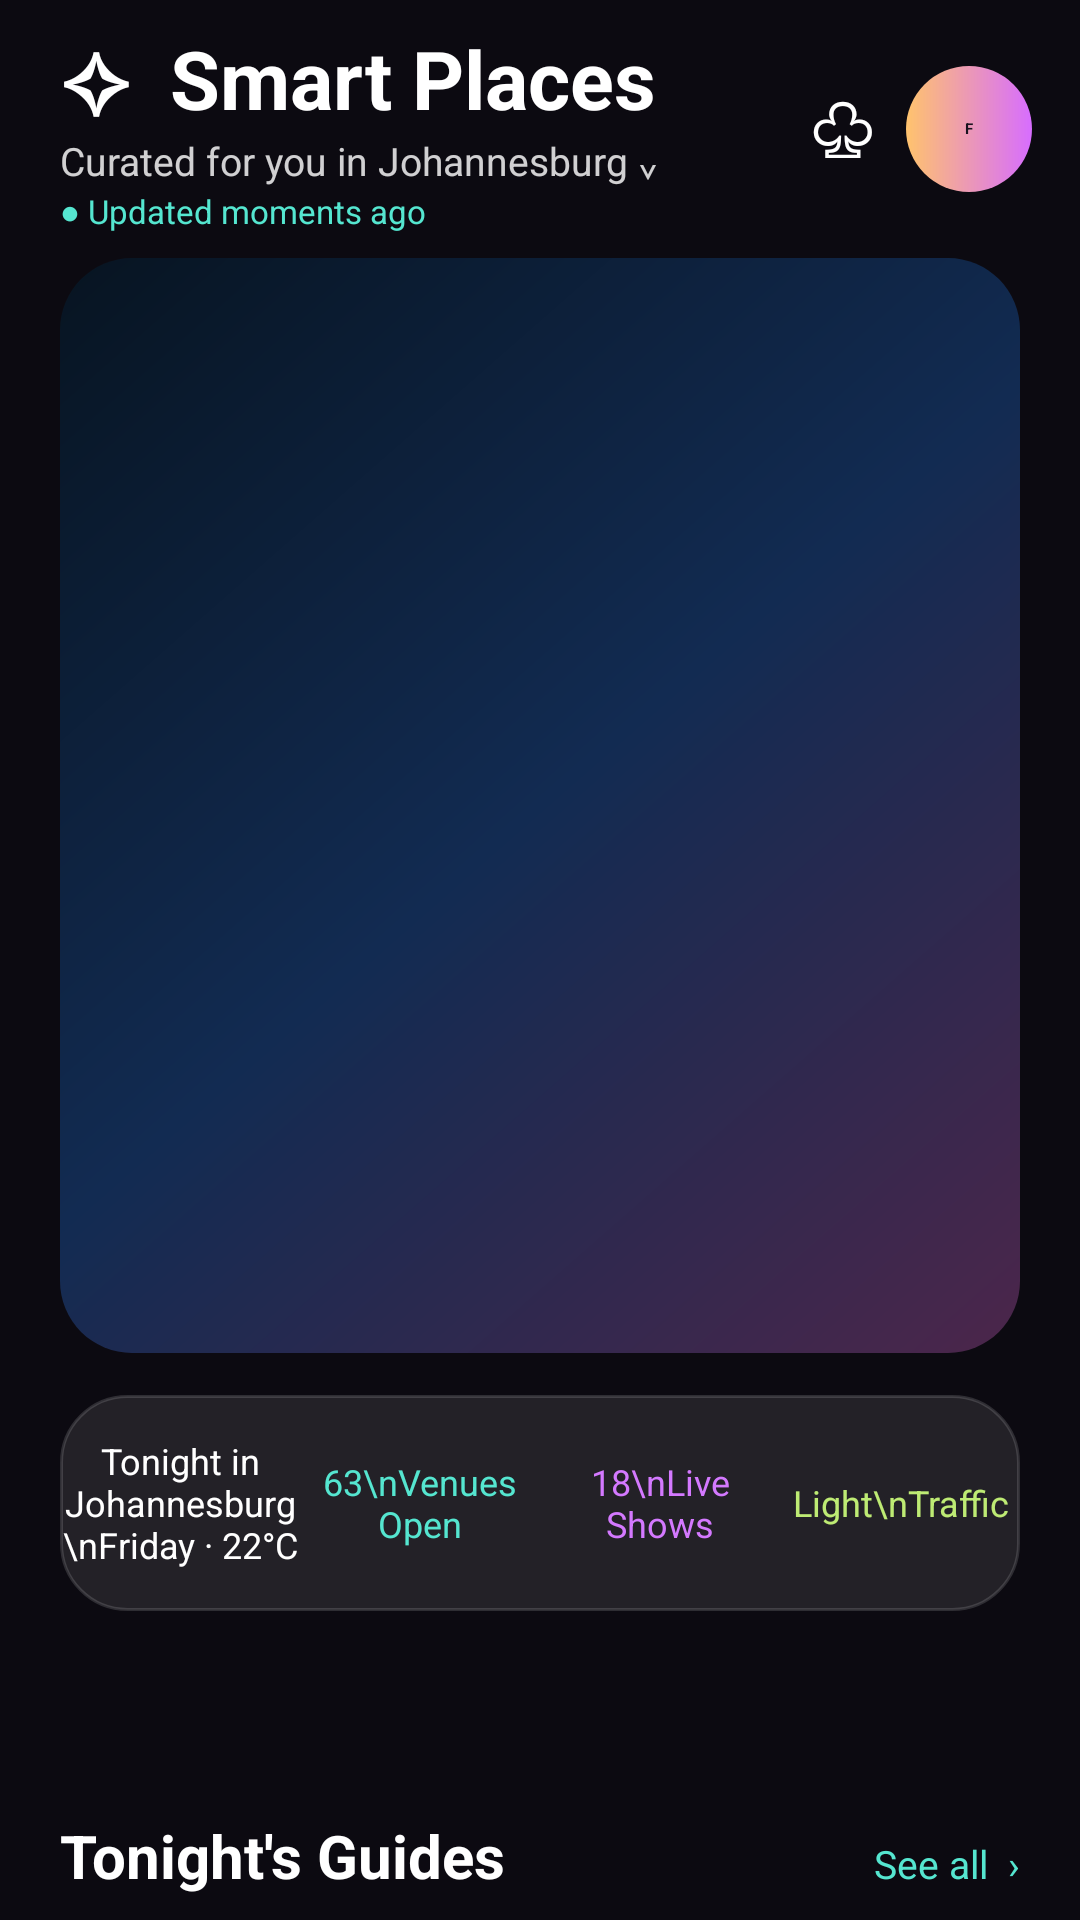

The Android layout XML behind this screen, and the referenced resources:
<!-- AndroidManifest.xml: application theme MwmTheme -->
<!-- res/layout/smart_places_screen.xml -->
<?xml version="1.0" encoding="utf-8"?>
<FrameLayout xmlns:android="http://schemas.android.com/apk/res/android" android:layout_width="match_parent" android:layout_height="match_parent" android:background="@drawable/event_screen_background"><ScrollView android:layout_width="match_parent" android:layout_height="match_parent"><LinearLayout android:layout_width="match_parent" android:layout_height="wrap_content" android:orientation="vertical" android:paddingBottom="28dp">
<LinearLayout android:layout_width="match_parent" android:layout_height="86dp" android:gravity="center_vertical" android:paddingLeft="20dp" android:paddingRight="16dp"><LinearLayout android:layout_width="0dp" android:layout_height="wrap_content" android:layout_weight="1" android:orientation="vertical"><TextView android:layout_width="wrap_content" android:layout_height="wrap_content" android:text="✧  Smart Places" android:textColor="#FFF" android:textSize="27sp" android:textStyle="bold"/><TextView android:layout_width="wrap_content" android:layout_height="wrap_content" android:text="Curated for you in Johannesburg ⌄" android:textColor="#CFFFFFFF" android:textSize="13sp"/><TextView android:layout_width="wrap_content" android:layout_height="wrap_content" android:text="● Updated moments ago" android:textColor="#55E6D0" android:textSize="11sp"/></LinearLayout><TextView android:id="@+id/smart_notifications" android:layout_width="42dp" android:layout_height="44dp" android:gravity="center" android:text="♧" android:textColor="#FFF" android:textSize="25sp"/><TextView android:id="@+id/smart_profile" android:layout_width="42dp" android:layout_height="42dp" android:background="@drawable/circle_fab" android:gravity="center" android:text="F" android:textColor="#19131E" android:textStyle="bold"/></LinearLayout>
<LinearLayout android:id="@+id/smart_hero" android:layout_width="match_parent" android:layout_height="365dp" android:layout_marginLeft="20dp" android:layout_marginRight="20dp" android:background="@drawable/smart_hero_background" android:gravity="bottom" android:orientation="vertical" android:padding="20dp"/>
<LinearLayout android:layout_width="match_parent" android:layout_height="72dp" android:layout_marginLeft="20dp" android:layout_marginTop="14dp" android:layout_marginRight="20dp" android:background="@drawable/event_chip_background" android:gravity="center" android:orientation="horizontal"><TextView android:layout_width="0dp" android:layout_height="wrap_content" android:layout_weight="1" android:gravity="center" android:text="Tonight in Johannesburg\nFriday · 22°C" android:textColor="#FFF" android:textSize="12sp"/><TextView android:layout_width="0dp" android:layout_height="wrap_content" android:layout_weight="1" android:gravity="center" android:text="63\nVenues Open" android:textColor="#55E6D0" android:textSize="12sp"/><TextView android:layout_width="0dp" android:layout_height="wrap_content" android:layout_weight="1" android:gravity="center" android:text="18\nLive Shows" android:textColor="#D479FF" android:textSize="12sp"/><TextView android:layout_width="0dp" android:layout_height="wrap_content" android:layout_weight="1" android:gravity="center" android:text="Light\nTraffic" android:textColor="#BEEB74" android:textSize="12sp"/></LinearLayout>
<HorizontalScrollView android:layout_width="match_parent" android:layout_height="58dp" android:layout_marginTop="10dp" android:scrollbars="none"><LinearLayout android:id="@+id/smart_moods" android:layout_width="wrap_content" android:layout_height="match_parent" android:gravity="center_vertical" android:orientation="horizontal" android:paddingLeft="20dp"/></HorizontalScrollView>
<LinearLayout android:layout_width="match_parent" android:layout_height="wrap_content" android:layout_marginLeft="20dp" android:layout_marginRight="20dp"><TextView android:layout_width="0dp" android:layout_height="wrap_content" android:layout_weight="1" android:text="Tonight's Guides" android:textColor="#FFF" android:textSize="20sp" android:textStyle="bold"/><TextView android:layout_width="wrap_content" android:layout_height="wrap_content" android:text="See all  ›" android:textColor="#55E6D0" android:textSize="13sp"/></LinearLayout><HorizontalScrollView android:layout_width="match_parent" android:layout_height="180dp" android:scrollbars="none"><LinearLayout android:id="@+id/smart_guides" android:layout_width="wrap_content" android:layout_height="match_parent" android:gravity="center_vertical" android:orientation="horizontal" android:paddingLeft="20dp"/></HorizontalScrollView>
<LinearLayout android:id="@+id/smart_timeline" android:layout_width="match_parent" android:layout_height="wrap_content" android:layout_marginLeft="20dp" android:layout_marginRight="20dp" android:orientation="vertical"/><LinearLayout android:id="@+id/smart_pulse" android:layout_width="match_parent" android:layout_height="wrap_content" android:layout_marginLeft="20dp" android:layout_marginTop="18dp" android:layout_marginRight="20dp" android:orientation="horizontal"/>
</LinearLayout></ScrollView></FrameLayout>
<!-- resources referenced by this layout -->
<resources>
  <!-- drawable circle_fab (drawable) -->
  <shape xmlns:android="http://schemas.android.com/apk/res/android" android:shape="oval"><gradient android:angle="0" android:startColor="#FFFFC36D" android:endColor="#FFD76DFF"/></shape>
  <!-- drawable event_chip_background (drawable) -->
  <shape xmlns:android="http://schemas.android.com/apk/res/android" android:shape="rectangle"><solid android:color="#18FFFFFF"/><stroke android:width="1dp" android:color="#24FFFFFF"/><corners android:radius="22dp"/></shape>
  <!-- drawable event_screen_background (drawable) -->
  <shape xmlns:android="http://schemas.android.com/apk/res/android" android:shape="rectangle"><solid android:color="#FF0C0A11"/></shape>
  <!-- drawable smart_hero_background (drawable) -->
  <shape xmlns:android="http://schemas.android.com/apk/res/android" android:shape="rectangle"><gradient android:angle="315" android:startColor="#FF071421" android:centerColor="#FF122B52" android:endColor="#FF4C264B"/><corners android:radius="24dp"/></shape>
</resources>
